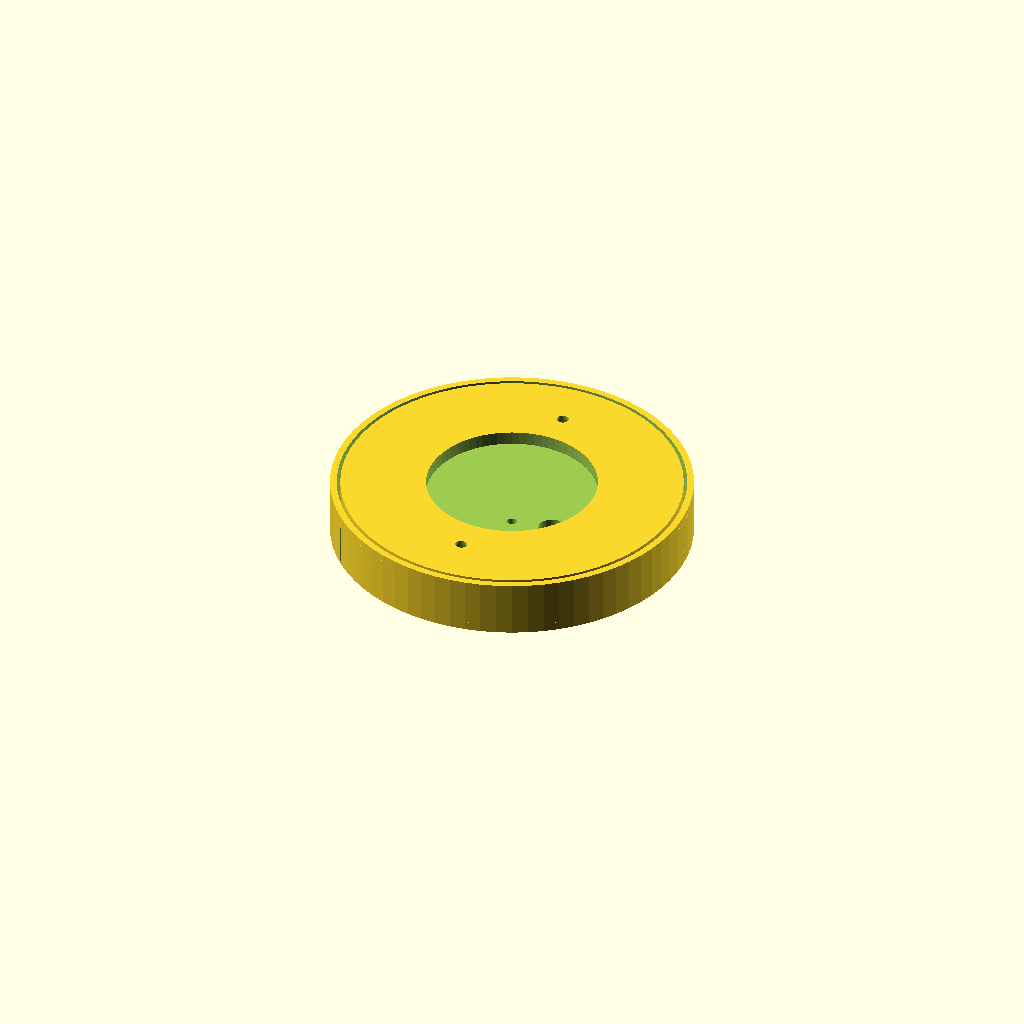
Cell 1 — every parameter at its default value.
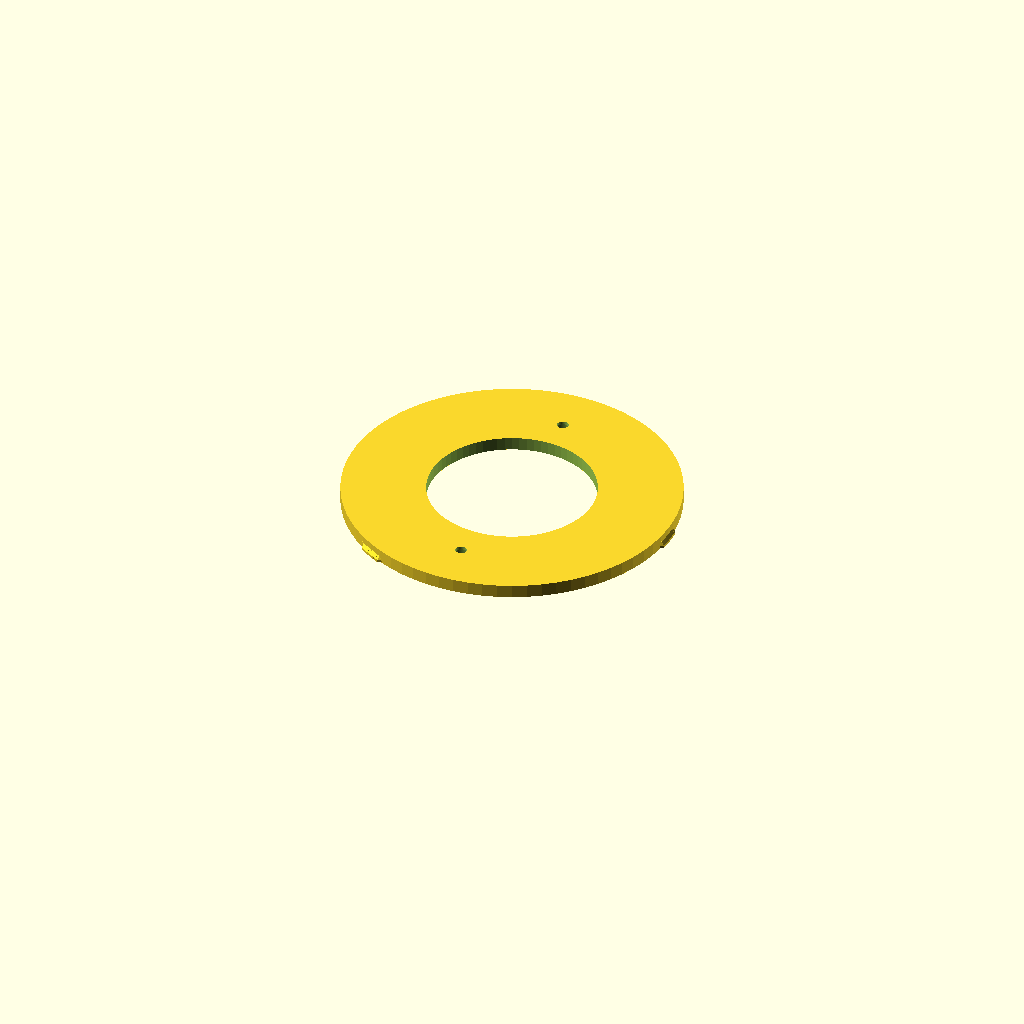
Cell 2: view_mode = "base_plate" (everything else at default).
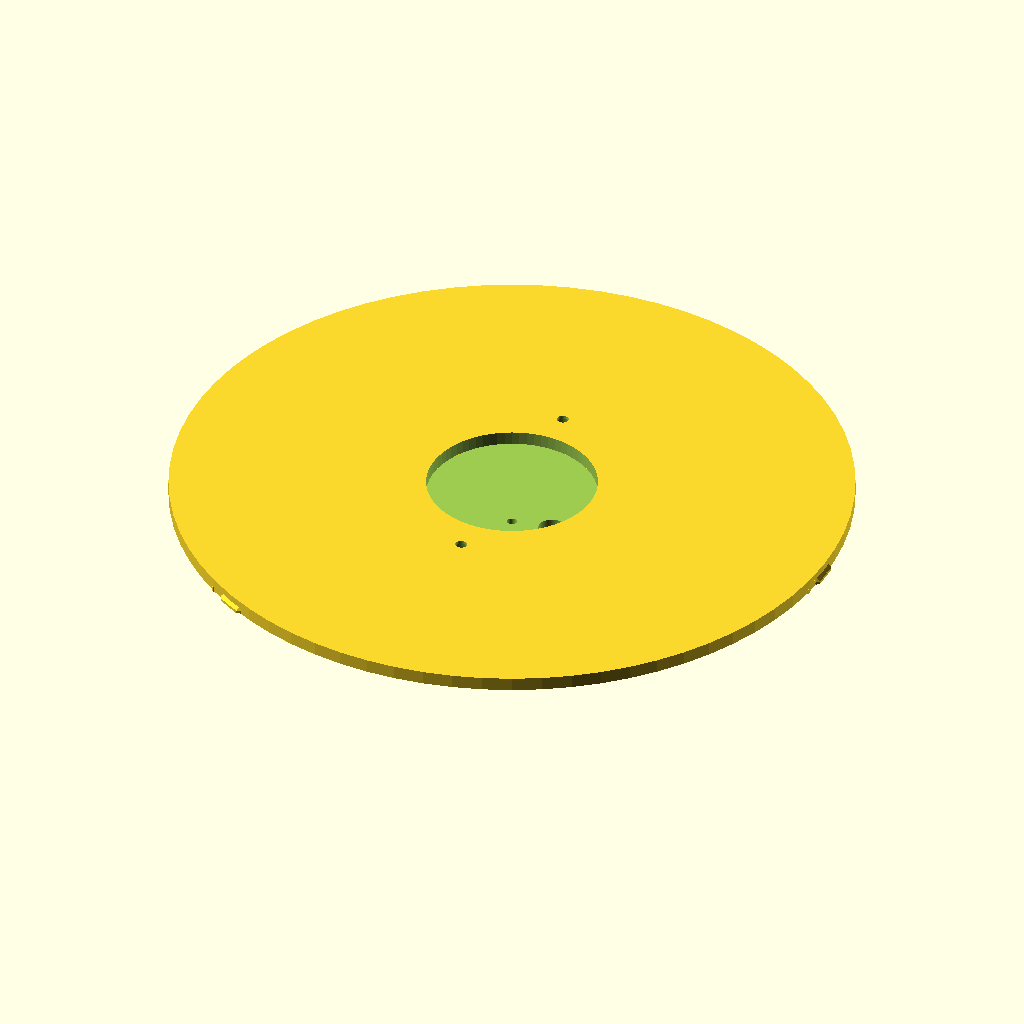
Cell 3: the same model with plate_radius = 100.
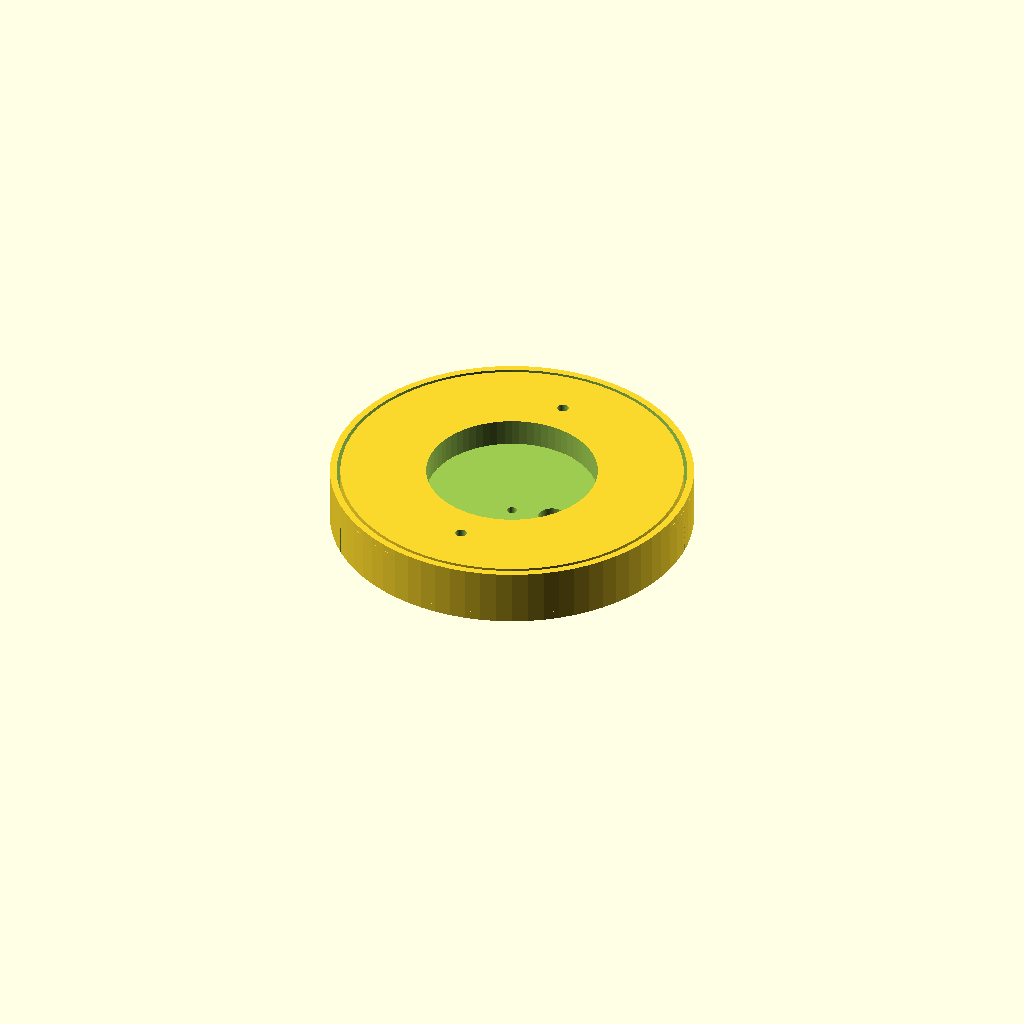
Cell 4: the same model with plate_thickness = 8.
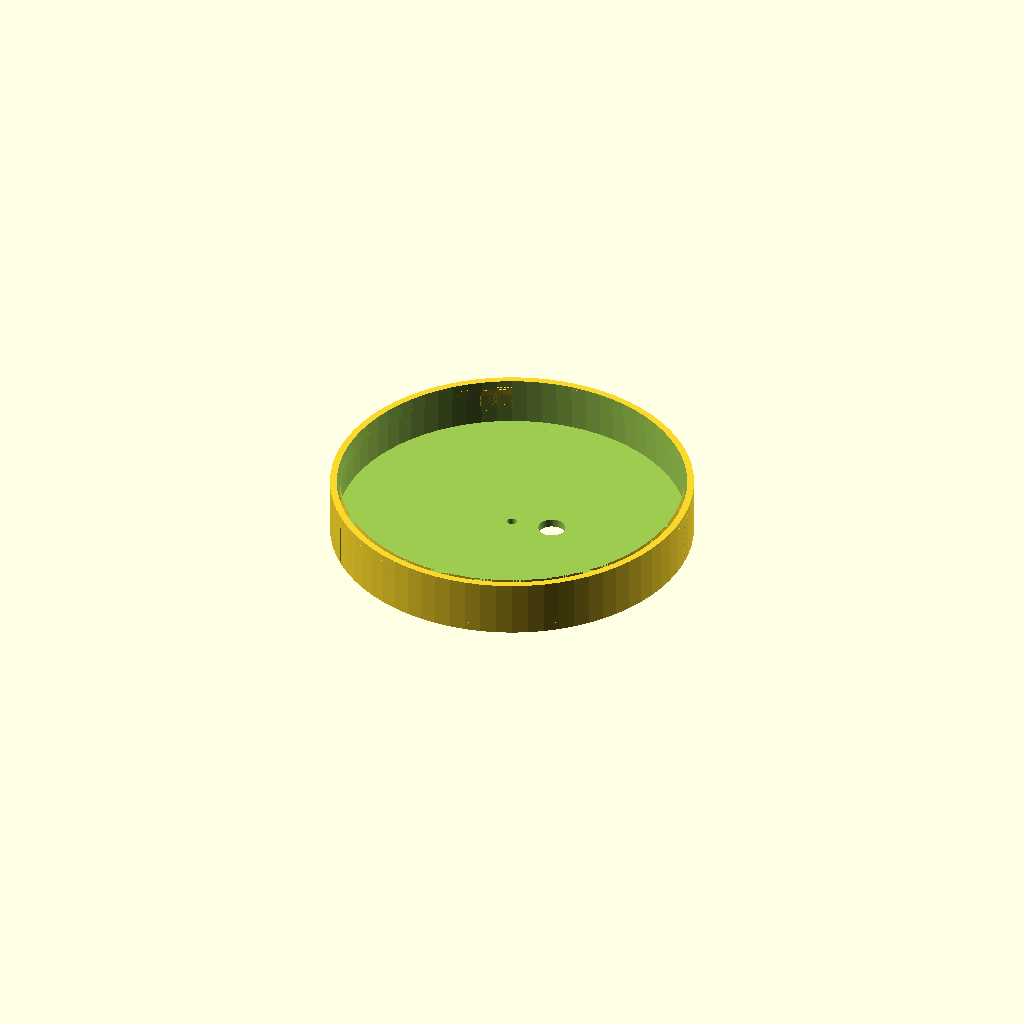
Cell 5: the same model with wire_hole_radius = 50.
All cells are drawn from one camera (rotation 55°, 0°, 25°, orthographic, colour scheme Cornfield), so only the parameter changes between them.
OpenSCAD source file spotlight_base/base.scad:
// Spotlight twist-lock ceiling mount.
// Base plate (ceiling side): Ø100 annulus screwed flat to the ceiling, with
// 3 lock tabs on its outer rim. Mount plate (light side): Ø106 cap that
// twists ~10° over the base rim, fully hiding the base, with a central boss
// the spotlight screws onto.

/* [Global & Render Settings] */
view_mode = "assembled"; // [assembled, base_plate, mount_plate, lock_tab_linear, lock_channel_linear, diff_check]
$fn       = 72;          // Curved-surface resolution

/* [Plate Dimensions] */
plate_radius      = 50.0;  // Outer radius of the base plate annulus (mm)
plate_thickness   = 4.0;   // Thickness of the base plate (mm)
wire_hole_radius  = 25.0;  // Radius of the central wire through-hole (mm)
base_pocket_depth = 2.0;   // Underside lightening pocket depth (mm); leaves 2mm ceiling-side skin
base_pocket_inner = 28.0;  // Pocket inner radius: clears the Ø50 wire hole (mm)
base_pocket_outer = 42.0;  // Pocket outer radius: clears the tab roots at r43 (mm)
base_pocket_boss_r = 5.0;  // Full-depth circle kept around each screw (mm)
bend_steps        = 24;    // Segment count for the cylindrical bend

/* [Screw Holes] */
screw_hole_radius   = 35.0;       // Radius of the M3 screw hole centers (mm)
screw_angles        = [90, 270];  // Angular positions of the screw holes (deg)
screw_through_r     = 1.7;        // Through-hole radius for M3 (Ø3.4, mm)
screw_counterbore_r = 3.1;        // Counterbore radius for socket-head M3 (Ø6.2, mm)
screw_counterbore_d = 3.0;        // Counterbore depth (mm)

/* [Lock Geometry] */
lock_height     = 3.0;   // Overall height of the locking lip (mm)
lock_gap_height = 1.0;   // Vertical slot height of the locking channel (mm)
lock_taper      = 1.2;   // Ramp length on the locking tab (mm)
lock_width      = 8.0;   // Width of the tab engagement surface (mm)
lock_protrusion = 1.0;   // Total tab lip span (radial); 0.25 embeds in the rim, 0.75 sticks out (mm)

/* [Cap & Lock Channel (phase 2)] */
cap_radius    = 53.0;  // Ø106 / 2: cap disc and skirt outer radius (mm)
cap_disc_h    = 2.5;   // Disc thickness (light-side mounting face) (mm)
cap_skirt_h   = 14.0;  // Skirt depth: ceiling edge down to the disc (mm)

ch_ang_rot    = -10;   // Channel fold-copy axis, 10° behind the tab at drop (deg)
ch_clear      = 0.2;   // Radial clearance to the tab outer face (mm)
ch_back_wall  = -5.2;  // Groove back wall (fold-local deg): seats the tab back edge
ch_front      = 15.2;  // Groove open entrance (fold-local deg): clears the tab at drop
ch_roof_end   = 4.8;   // Roof front edge (fold-local deg): free drop, captured at seat
ch_roof_in    = 50.4;  // Roof overhang inner radius: captures the tab's outer lip (mm)
ch_groove_bot = 12.3;  // Groove floor (mount-local z): tab base − clearance
ch_groove_top = 13.8;  // Groove ceiling (mount-local z): 1.5 over the tab base
ch_block_top  = 14.4;  // Channel block top (mount-local z): roof thickness 0.6

// ============================================================
// Entry point
// ============================================================

// Skirt top (cap_disc_h + cap_skirt_h above the mount origin) meets the base
// ceiling face (assembled base top = 2 + plate_thickness).
mount_offset_z = (2 + plate_thickness) - (cap_disc_h + cap_skirt_h);

if (view_mode == "assembled") {
    // Mount shown seated: rotate +10° (= −ch_ang_rot) from the drop pose
    rotate([0, 0, -ch_ang_rot])
        translate([0, 0, mount_offset_z])
            mount_plate();
    translate([0, 0, 2])
        base_plate();
}
else if (view_mode == "base_plate") {
    base_plate();
}
else if (view_mode == "mount_plate") {
    mount_plate();
}
else if (view_mode == "lock_tab_linear") {
    lock_tab_linear();
}
else if (view_mode == "lock_channel_linear") {
    lock_channel_linear();
}
else if (view_mode == "diff_check") {
    color("red")
    intersection() {
        rotate([0, 0, -ch_ang_rot])
            translate([0, 0, mount_offset_z])
                mount_plate();
        translate([0, 0, 2])
            base_plate();
    }
}

// ============================================================
// Base plate (ceiling side, male insert)
// ============================================================

module base_plate() {
    difference() {
        // Ø100 × 4 annulus, bottom face toward the light side
        cylinder(h = plate_thickness, r = plate_radius);
        // Central Ø50 wire through-hole
        translate([0, 0, -1])
            cylinder(h = plate_thickness + 2, r = wire_hole_radius);
        // 2× flush counterbored M3 screws at r=35 / 90° + 270°
        for (a = screw_angles)
            rotate([0, 0, a])
                translate([screw_hole_radius, 0, 0])
                    screw_hole();
        // Underside (light-side) ring pocket to save filament
        base_pocket();
    }
    // 3 rim-mounted lock tabs at 0°/120°/240°
    lock_tab();
}

// Through-hole (Ø3.4) with a flush counterbore (Ø6.2 × 3) from the bottom face
module screw_hole() {
    translate([0, 0, -1])
        cylinder(h = plate_thickness + 2, r = screw_through_r);
    cylinder(h = screw_counterbore_d, r = screw_counterbore_r);
}

// Underside (light side) ring pocket to save filament. Screw bosses keep
// full plate thickness so the counterbores stay flush and the ceiling
// side remains a flat 2mm skin.
module base_pocket() {
    translate([0, 0, -1])
        difference() {
            cylinder(h = base_pocket_depth + 1, r = base_pocket_outer);
            cylinder(h = base_pocket_depth + 2, r = base_pocket_inner);
            for (a = screw_angles)
                rotate([0, 0, a])
                    translate([screw_hole_radius, 0, 0])
                        cylinder(h = base_pocket_depth + 2, r = base_pocket_boss_r);
        }
}

module lock_tab() {
    bend_r = plate_radius + 1.0;
    threefold_pattern()
        // The tab's arc starts at the fold axis and extends 5.6° past it;
        // this extra 180°+ rotation centers each tab on its 0°/120°/240° axis.
        rotate([0, 0, 180 + (lock_width / 2 + 1) / bend_r * (180 / PI)])
            translate([-(plate_radius + 1.0), 0, 2])
                rotate([0, 90, 0])
                    cylindric_bend([8, 10.5, 8], bend_r, nsteps = bend_steps)
                        // z=1.25: tab base embeds 0.25mm past the rim so the
                        // union with the annulus is robust at $fn=72
                        translate([0, lock_width + 1, 1.25])
                            rotate([0, -90, 0])
                                rotate([0, 0, 90])
                                    rotate([0, 180, 0])
                                        lock_tab_linear();
}

module lock_tab_linear() {
    difference() {
        hull() {
            lip_prism();
            translate([lock_width, 0, 0])
                lip_prism();
        }
        translate([-10, -10, lock_height - lock_gap_height])
            cube([20, 20, 20]);
    }
}

// ============================================================
// Mount plate (light side, female socket)
// ============================================================

module mount_plate() {
    boss_r    = 4.75;   // Ø9.5 central boss (light-side, spotlight mount)
    boss_h    = 5.0;
    pilot_r   = 1.45;   // Ø2.9 pilot hole through the boss
    wire_off  = 12.0;   // Ø8 wire-exit hole center radius
    wire_r    = 4.0;
    union() {
        difference() {
            union() {
                cylinder(h = cap_disc_h, r = cap_radius);
                translate([0, 0, cap_disc_h])
                    cylinder(h = cap_skirt_h, r = cap_radius);
                translate([0, 0, -boss_h])
                    cylinder(h = boss_h + cap_disc_h, r = boss_r);
            }
            // Hollow cup: open interior under the disc, skirt top open to the ceiling
            translate([0, 0, cap_disc_h - 0.1])
                cylinder(h = cap_skirt_h + 0.2, r = plate_radius + 1.0);
            translate([0, 0, -boss_h - 1])
                cylinder(h = boss_h + cap_disc_h + 2, r = pilot_r);
            translate([wire_off, 0, -1])
                cylinder(h = cap_disc_h + 2, r = wire_r);
        }
        // Rim lock channels engaging the base-plate tabs (restore the channel region)
        lock_channel();
    }
}

module lock_channel() {
    threefold_pattern()
        rotate([0, 0, ch_ang_rot])
            rim_channel();
}

module rim_channel() {
    // One groove: outer wall ring + roof overhang (back 10°) + back-wall slab.
    // Tab (measured at rim): outer r 50.75, angular ±5°, wedge crest 0.75–1.6
    // (tallest at the root near r 50.1). Groove void = r[50.2,50.95] × z[bot,top]
    // × angular [back_wall, front]; the roof starts at r 50.4 to clear the tab's
    // inner crest during rotation while capturing its outer lip against pullout.
    r_groove_in = plate_radius + ch_clear;              // 50.2
    r_wall      = 50.75 + ch_clear;                     // 50.95
    r_outer     = cap_radius;
    union() {
        annular_segment(r_wall, r_outer, ch_groove_bot, ch_block_top, ch_back_wall, ch_front);
        annular_segment(ch_roof_in, r_wall, ch_groove_top, ch_block_top, ch_back_wall, ch_roof_end);
        annular_segment(r_groove_in, r_wall, ch_groove_bot, ch_groove_top, ch_back_wall - 0.5, ch_back_wall);
    }
}

// Annular sector r1<=r<=r2, z z1..z2, angles a1..a2 (deg, around +X).
// Arcs sampled so the chord sagitta stays below ~0.04mm (2° steps at r~51).
module annular_segment(r1, r2, z1, z2, a1, a2) {
    n = max(2, ceil(abs(a2 - a1) / 2));
    outer = [for (i = [0 : n]) let(a = a1 + (a2 - a1) * i / n)
                 [r2 * cos(a), r2 * sin(a)]];
    inner = [for (i = [0 : n]) let(a = a2 - (a2 - a1) * i / n)
                 [r1 * cos(a), r1 * sin(a)]];
    translate([0, 0, z1])
        linear_extrude(height = z2 - z1)
            polygon(concat(outer, inner));
}

module lock_channel_linear() {
    difference() {
        union() {
            hull() {
                lip_prism();
                translate([lock_taper, 0, -lock_gap_height * 0.5])
                    lip_prism();
            }
            hull() {
                translate([lock_taper, 0, -0.5])
                    lip_prism();
                translate([lock_taper * 2, 0, -lock_gap_height * 0.25])
                    lip_prism();
            }
            hull() {
                translate([lock_taper * 2, 0, -0.25])
                    lip_prism();
                translate([lock_taper * 3 + lock_width, 0, -0.25])
                    lip_prism();
            }
            hull() {
                translate([lock_taper * 3 + lock_width, 0, -(lock_height + lock_gap_height - lock_taper)])
                    lip_prism();
                translate([lock_taper * 4 + lock_width, 0, -(lock_height + lock_gap_height - lock_taper)])
                    lip_prism();
            }
        }
        union() {
            translate([-10, -10, 2.0])
                cube([20, 20, 20]);
            translate([-10, -10, -21.0])
                cube([20, 20, 20]);
        }
    }
}

// ============================================================
// Shared helpers
// ============================================================

module lip_prism() {
    hull() {
        translate([0, 0, 0.01])
            cylinder(r = 0.05, h = 0.01, center = true);
        translate([0, 0, lock_taper])
            linear_extrude(height = 5)
                polygon([[0, lock_protrusion], [1, 0], [-1, 0]]);
    }
}

// Reproduces children three times at 120-degree intervals
module threefold_pattern() {
    children();
    rotate([0, 0, 120])  children();
    rotate([0, 0, -120]) children();
}

// Bends a flat child object around a cylinder of the given radius
module cylindric_bend(size, radius, nsteps = $fn) {
    step_angle = (nsteps == 0) ? $fa : atan(size.y / (radius * nsteps));
    steps      = ceil((nsteps == 0) ? size.y / (tan(step_angle) * radius) : nsteps);
    step_width = size.y / steps;

    intersection() {
        children();
        cube([size.x, step_width * 0.5, size.z]);
    }

    for (step = [1 : steps]) {
        translate([
            0,
            radius * sin(step * step_angle),
            radius * (1 - cos(step * step_angle))
        ])
        rotate(step_angle * step, [1, 0, 0])
        translate([0, -step * step_width, 0])
        intersection() {
            children();
            translate([0, (step - 0.5) * step_width, 0])
                cube([size.x, step_width, size.z]);
        }
    }
}
Customizer parameters (derived from the source; name, type, default, range or options):
view_mode: string, default "assembled", options "assembled", "base_plate", "mount_plate", "lock_tab_linear", "lock_channel_linear", "diff_check"
plate_radius: number, default 50
plate_thickness: number, default 4
wire_hole_radius: number, default 25
base_pocket_depth: number, default 2
base_pocket_inner: number, default 28
base_pocket_outer: number, default 42
base_pocket_boss_r: number, default 5
bend_steps: number, default 24
screw_hole_radius: number, default 35
screw_angles: vector, default [90, 270]
screw_through_r: number, default 1.7
screw_counterbore_r: number, default 3.1
screw_counterbore_d: number, default 3
lock_height: number, default 3
lock_gap_height: number, default 1
lock_taper: number, default 1.2
lock_width: number, default 8
lock_protrusion: number, default 1
cap_radius: number, default 53
cap_disc_h: number, default 2.5
cap_skirt_h: number, default 14
ch_ang_rot: number, default -10
ch_clear: number, default 0.2
ch_back_wall: number, default -5.2
ch_front: number, default 15.2
ch_roof_end: number, default 4.8
ch_roof_in: number, default 50.4
ch_groove_bot: number, default 12.3
ch_groove_top: number, default 13.8
ch_block_top: number, default 14.4
